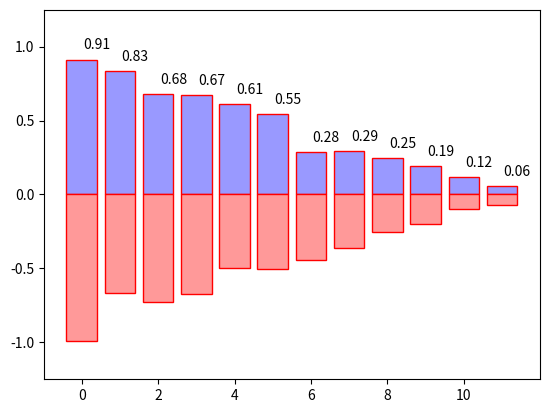

Recreate this plot in Python.

#Bar plots

import matplotlib.pyplot as plt
import numpy as np

n = 12
X = np.arange(n)
Y1 = (1 - X / float(n)) * np.random.uniform(0.5, 1.0, n)
Y2 = (1 - X / float(n)) * np.random.uniform(0.5, 1.0, n)
plt.bar(X, +Y1, facecolor='#9999ff', edgecolor='red')
plt.bar(X, -Y2, facecolor='#ff9999', edgecolor='red')
for x, y in zip(X, Y1):
    plt.text(x + 0.4, y + 0.05, '%.2f' % y, ha='center', va='bottom')
    plt.ylim(-1.25, +1.25)

plt.show()